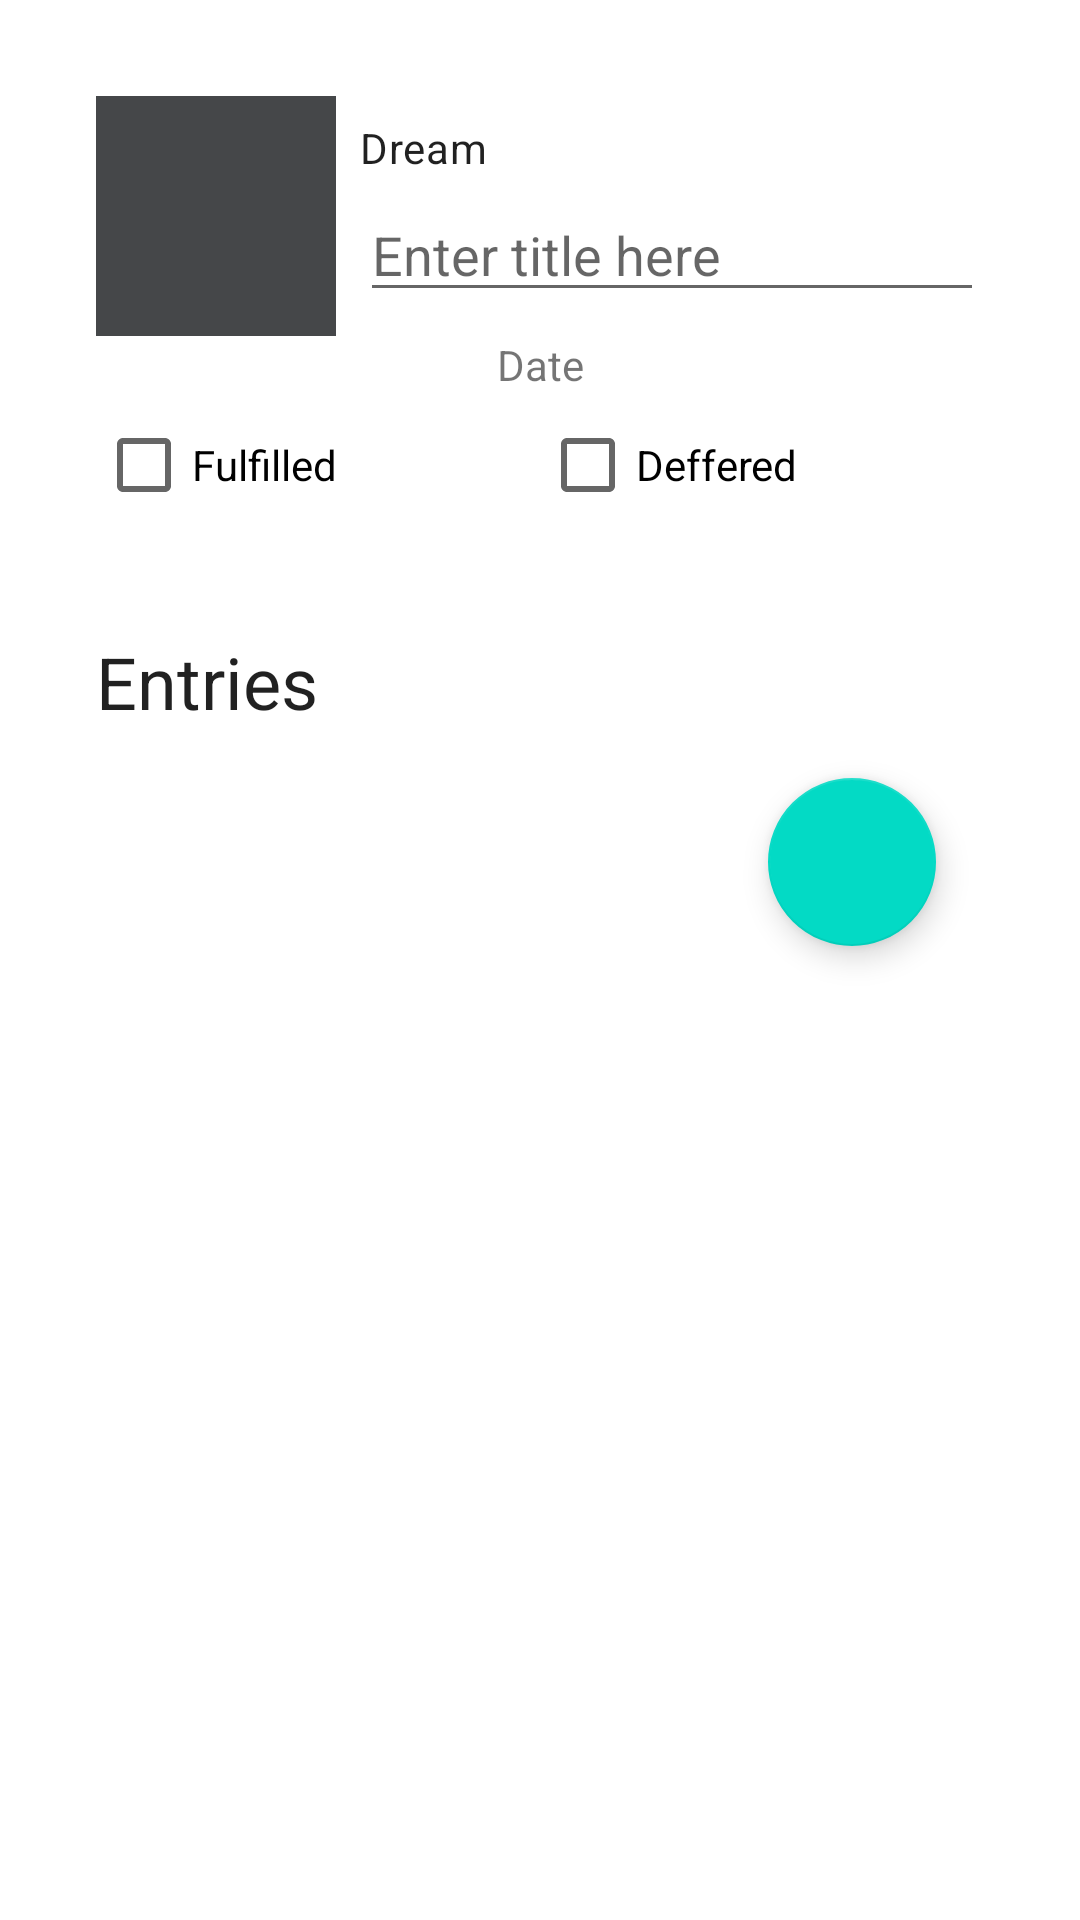

The Android layout XML behind this screen, and the referenced resources:
<!-- AndroidManifest.xml: application theme Theme.Project2Dreamcatcher -->
<!-- res/layout/fragment_dream_detail.xml -->
<?xml version="1.0" encoding="utf-8"?>
<androidx.constraintlayout.widget.ConstraintLayout
    xmlns:android="http://schemas.android.com/apk/res/android"
    xmlns:tools="http://schemas.android.com/tools"
    xmlns:app="http://schemas.android.com/apk/res-auto"
    android:layout_width="match_parent"
    android:layout_height="match_parent"
    tools:context=".MainActivity">

    <LinearLayout
        android:id="@+id/main_layout"
        android:layout_width="match_parent"
        android:layout_height="match_parent"
        android:layout_margin="16dp"
        android:orientation="vertical"
        tools:layout_editor_absoluteX="16dp"
        tools:layout_editor_absoluteY="16dp">

        <LinearLayout
            android:id="@+id/entry_layout"
            android:layout_width="match_parent"
            android:layout_height="wrap_content"
            android:layout_margin="16dp"
            android:orientation="vertical">
            <LinearLayout
                android:layout_width="match_parent"
                android:layout_height="wrap_content"
                android:orientation="horizontal"
                android:gravity="center_vertical">


                <ImageView
                    android:id="@+id/dream_photo"
                    android:layout_width="80dp"
                    android:layout_height="80dp"
                    android:layout_marginEnd="8dp"
                    android:background="@color/material_dynamic_neutral30"
                    android:contentDescription="@string/dream_photo"
                    android:cropToPadding="true"
                    android:scaleType="centerInside" />
                <LinearLayout
                    android:layout_width="0dp"
                    android:layout_height="wrap_content"
                    android:layout_weight="1"
                    android:orientation="vertical">
                    <TextView
                        android:layout_width="wrap_content"
                        android:layout_height="wrap_content"
                        android:text="Dream"
                        android:textAppearance="?attr/textAppearanceBody2"
                        android:layout_marginBottom="4dp" />
                    <EditText
                        android:id="@+id/title_text"
                        android:layout_width="match_parent"
                        android:layout_height="wrap_content"
                        android:importantForAutofill="no"
                        android:inputType="text"
                        android:textSize="18sp"
                        android:hint="Enter title here" />
                </LinearLayout>

            </LinearLayout>



            <TextView
                android:id="@+id/last_updated_text"
                android:layout_width="match_parent"
                android:layout_height="wrap_content"
                android:gravity="center"
                android:text="Date" />



            <LinearLayout
                android:layout_width="match_parent"
                android:layout_height="wrap_content"
                android:gravity="end"
                android:orientation="horizontal">

                <CheckBox
                    android:id="@+id/fulfilled_checkbox"
                    android:layout_width="0dp"
                    android:layout_height="wrap_content"
                    android:layout_weight="1"
                    android:text="Fulfilled" />

                <CheckBox
                    android:id="@+id/deferred_checkbox"
                    android:layout_width="0dp"
                    android:layout_height="wrap_content"
                    android:layout_weight="1"
                    android:text="Deffered" />
            </LinearLayout>
        </LinearLayout>



        <LinearLayout
            android:id="@+id/button_layout"
            android:layout_width="match_parent"
            android:layout_height="wrap_content"
            android:layout_margin="16dp"
            android:orientation="vertical">

            <TextView
                android:layout_width="match_parent"
                android:layout_height="wrap_content"
                android:text="Entries"
                android:textAppearance="?attr/textAppearanceHeadline5" />

            <androidx.recyclerview.widget.RecyclerView
                android:id="@+id/dream_entry_recycler"
                android:layout_width="match_parent"
                android:layout_height="0dp"
                android:layout_weight="1"
                tools:listitem="@layout/list_item_dream_entry" />









            <com.google.android.material.floatingactionbutton.FloatingActionButton
                android:id="@+id/add_reflection_button"
                android:layout_width="wrap_content"
                android:layout_height="wrap_content"
                android:layout_gravity="bottom|end"
                android:layout_margin="16dp"
                android:clickable="true"
                android:contentDescription="@string/floating_action_button"
                android:src="@drawable/ic_add" />
        </LinearLayout>
    </LinearLayout>


</androidx.constraintlayout.widget.ConstraintLayout>
<!-- res/layout/list_item_dream_entry.xml (included above) -->
<?xml version="1.0" encoding="utf-8"?>
<LinearLayout
    xmlns:android="http://schemas.android.com/apk/res/android"
    android:id="@+id/button_layout"
    android:layout_width="match_parent"
    android:layout_height="wrap_content">

    <Button
        android:id="@+id/entry_1_button"
        android:layout_width="match_parent"
        android:layout_height="wrap_content"
        android:enabled="false"
        android:text="button" />
</LinearLayout>
<!-- resources referenced by this layout -->
<resources>
  <color name="material_dynamic_neutral30">#FFCCCCCC</color>
  <string name="dream_photo">Photo</string>
  <string name="floating_action_button">Floating_action_button</string>
  <style name="Theme.Project2Dreamcatcher" parent="Theme.MaterialComponents.DayNight.DarkActionBar">
          
          <item name="colorPrimary">@color/purple_500</item>
          <item name="colorPrimaryVariant">@color/purple_700</item>
          <item name="colorOnPrimary">@color/white</item>
          
          <item name="colorSecondary">@color/teal_200</item>
          <item name="colorSecondaryVariant">@color/teal_700</item>
          <item name="colorOnSecondary">@color/black</item>
          
          <item name="android:statusBarColor">?attr/colorPrimaryVariant</item>
          
      </style>
  <color name="purple_500">#FF6200EE</color>
  <color name="purple_700">#FF3700B3</color>
  <color name="white">#FFFFFFFF</color>
  <color name="teal_200">#FF03DAC5</color>
  <color name="teal_700">#FF018786</color>
  <color name="black">#FF000000</color>
</resources>
